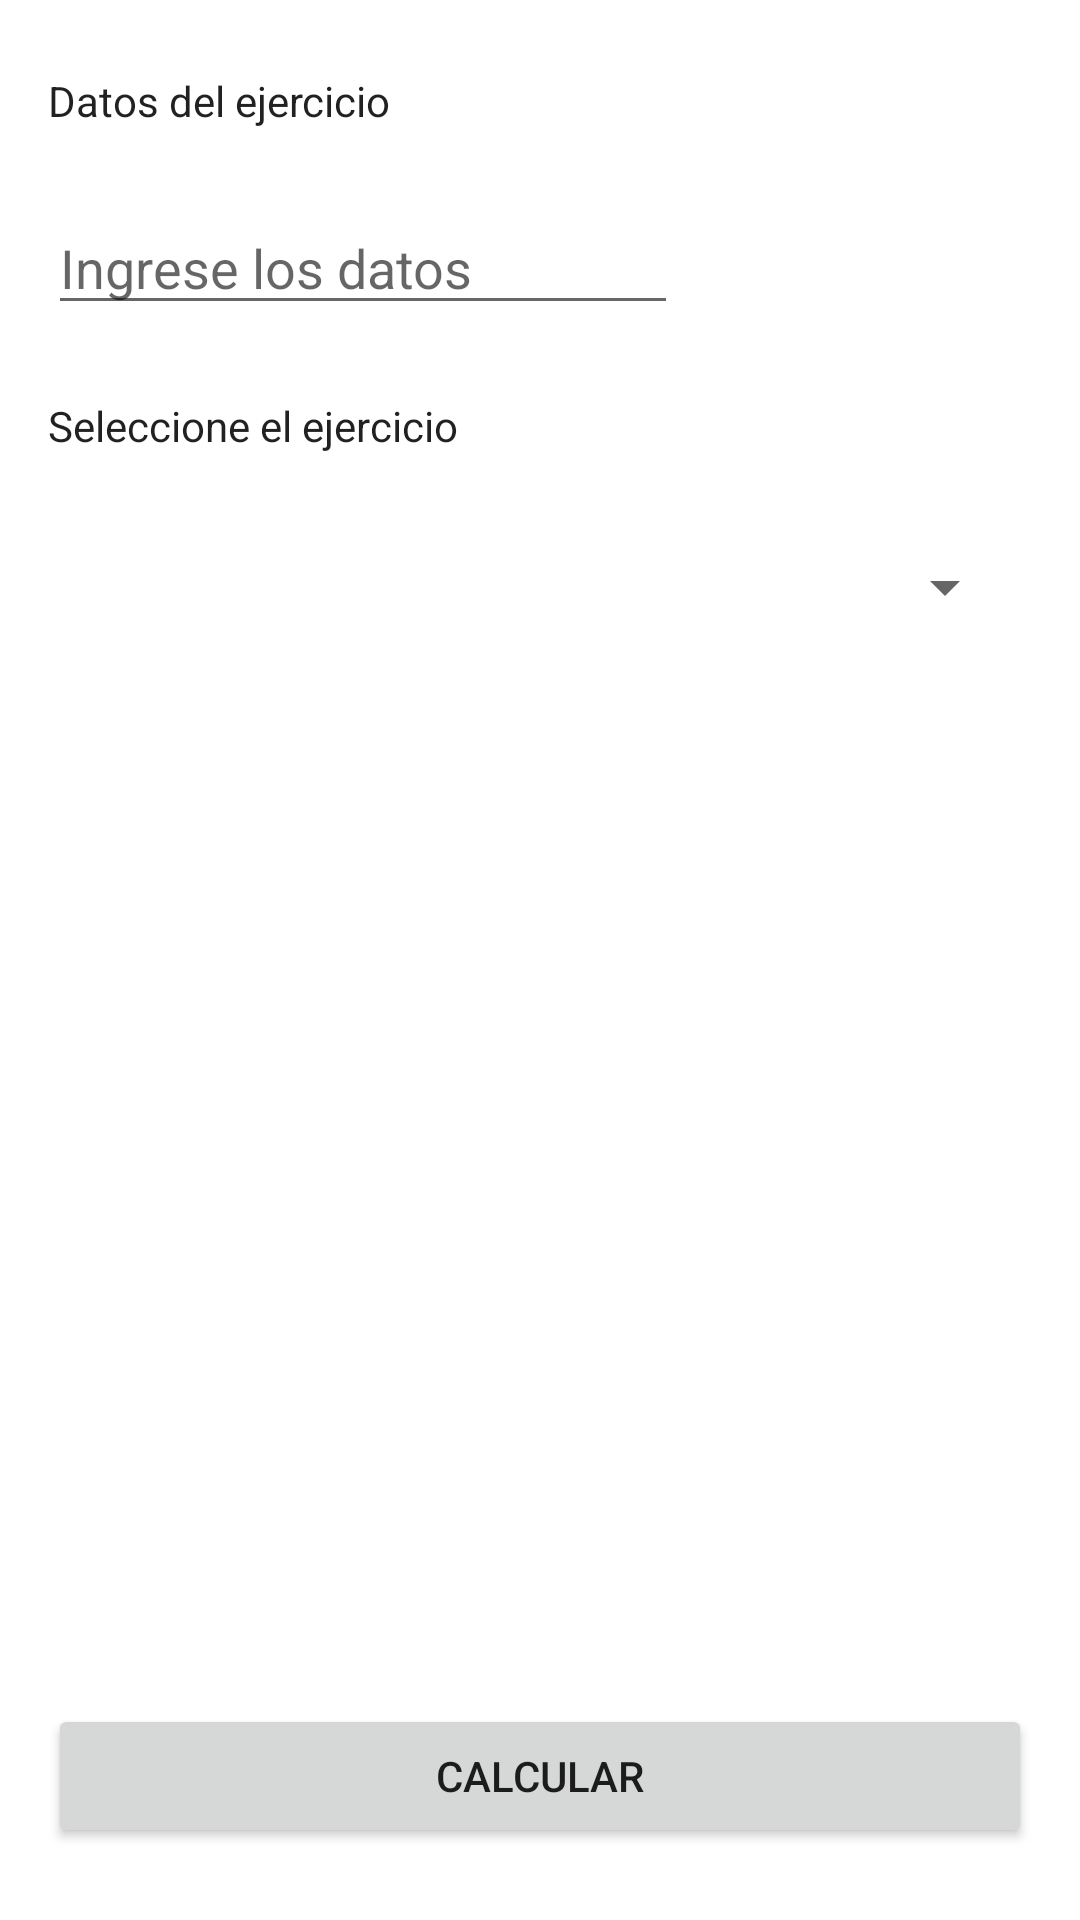

Here is an Android app screen rendered from its layout file. Give the layout XML and the strings, colors and styles it references.
<!-- AndroidManifest.xml: application theme Theme.BasicAndroidApp -->
<!-- res/layout/activity_main.xml -->
<?xml version="1.0" encoding="utf-8"?>
<androidx.constraintlayout.widget.ConstraintLayout xmlns:android="http://schemas.android.com/apk/res/android"
    xmlns:app="http://schemas.android.com/apk/res-auto"
    xmlns:tools="http://schemas.android.com/tools"
    android:layout_width="match_parent"
    android:layout_height="match_parent"
    tools:context=".MainActivity">

    <TextView
        android:id="@+id/tvDatos"
        android:layout_width="wrap_content"
        android:layout_height="wrap_content"
        android:layout_marginStart="16dp"
        android:layout_marginLeft="16dp"
        android:layout_marginTop="24dp"
        android:text="@string/lblDatos"
        android:textAppearance="@style/TextAppearance.AppCompat.Body1"
        app:layout_constraintEnd_toEndOf="parent"
        app:layout_constraintHorizontal_bias="0.0"
        app:layout_constraintStart_toStartOf="parent"
        app:layout_constraintTop_toTopOf="parent" />

    <EditText
        android:id="@+id/etDatos"
        android:layout_width="wrap_content"
        android:layout_height="wrap_content"
        android:layout_marginStart="16dp"
        android:layout_marginLeft="16dp"
        android:layout_marginTop="24dp"
        android:autofillHints=""
        android:ems="10"
        android:hint="@string/lblEditText"
        android:inputType="textPersonName"
        android:maxLength="15"
        app:layout_constraintEnd_toEndOf="parent"
        app:layout_constraintHorizontal_bias="0.0"
        app:layout_constraintStart_toStartOf="parent"
        app:layout_constraintTop_toBottomOf="@+id/tvDatos" />

    <TextView
        android:id="@+id/tvEjercicio"
        android:layout_width="wrap_content"
        android:layout_height="wrap_content"
        android:layout_marginStart="16dp"
        android:layout_marginLeft="16dp"
        android:layout_marginTop="24dp"
        android:text="@string/lblEjercicio"
        android:textAppearance="@style/TextAppearance.AppCompat.Body1"
        app:layout_constraintEnd_toEndOf="parent"
        app:layout_constraintHorizontal_bias="0.0"
        app:layout_constraintStart_toStartOf="parent"
        app:layout_constraintTop_toBottomOf="@+id/etDatos" />

    <Spinner
        android:id="@+id/spEjercicio"
        android:layout_width="323dp"
        android:layout_height="41dp"
        android:layout_marginStart="16dp"
        android:layout_marginLeft="16dp"
        android:layout_marginTop="24dp"
        android:layout_marginEnd="16dp"
        android:layout_marginRight="16dp"
        app:layout_constraintEnd_toEndOf="parent"
        app:layout_constraintHorizontal_bias="0.0"
        app:layout_constraintStart_toStartOf="parent"
        app:layout_constraintTop_toBottomOf="@+id/tvEjercicio" />

    <Button
        android:id="@+id/btnEval"
        android:layout_width="0dp"
        android:layout_height="wrap_content"
        android:layout_marginStart="16dp"
        android:layout_marginLeft="16dp"
        android:layout_marginEnd="16dp"
        android:layout_marginRight="16dp"
        android:layout_marginBottom="24dp"
        android:text="@string/btnCalcular"
        app:layout_constraintBottom_toBottomOf="parent"
        app:layout_constraintEnd_toEndOf="parent"
        app:layout_constraintHorizontal_bias="0.0"
        app:layout_constraintStart_toStartOf="parent" />

</androidx.constraintlayout.widget.ConstraintLayout>
<!-- resources referenced by this layout -->
<resources>
  <string name="btnCalcular">Calcular</string>
  <string name="lblDatos">Datos del ejercicio</string>
  <string name="lblEditText">Ingrese los datos</string>
  <string name="lblEjercicio">Seleccione el ejercicio</string>
  <style name="Theme.BasicAndroidApp" parent="Theme.MaterialComponents.DayNight.DarkActionBar">
          
          <item name="colorPrimary">@color/primaryColor</item>
          <item name="colorPrimaryVariant">@color/primaryDarkColor</item>
          <item name="colorOnPrimary">@color/white</item>
  
          
          <item name="colorSecondary">@color/teal_200</item>
          <item name="colorSecondaryVariant">@color/teal_700</item>
          <item name="colorOnSecondary">@color/black</item>
          
          <item name="android:statusBarColor" tools:targetApi="l">?attr/colorPrimaryVariant</item>
          
      </style>
  <color name="primaryColor">#0277bd</color>
  <color name="primaryDarkColor">#004c8c</color>
  <color name="white">#FFFFFFFF</color>
  <color name="teal_200">#FF03DAC5</color>
  <color name="teal_700">#FF018786</color>
  <color name="black">#FF000000</color>
</resources>
